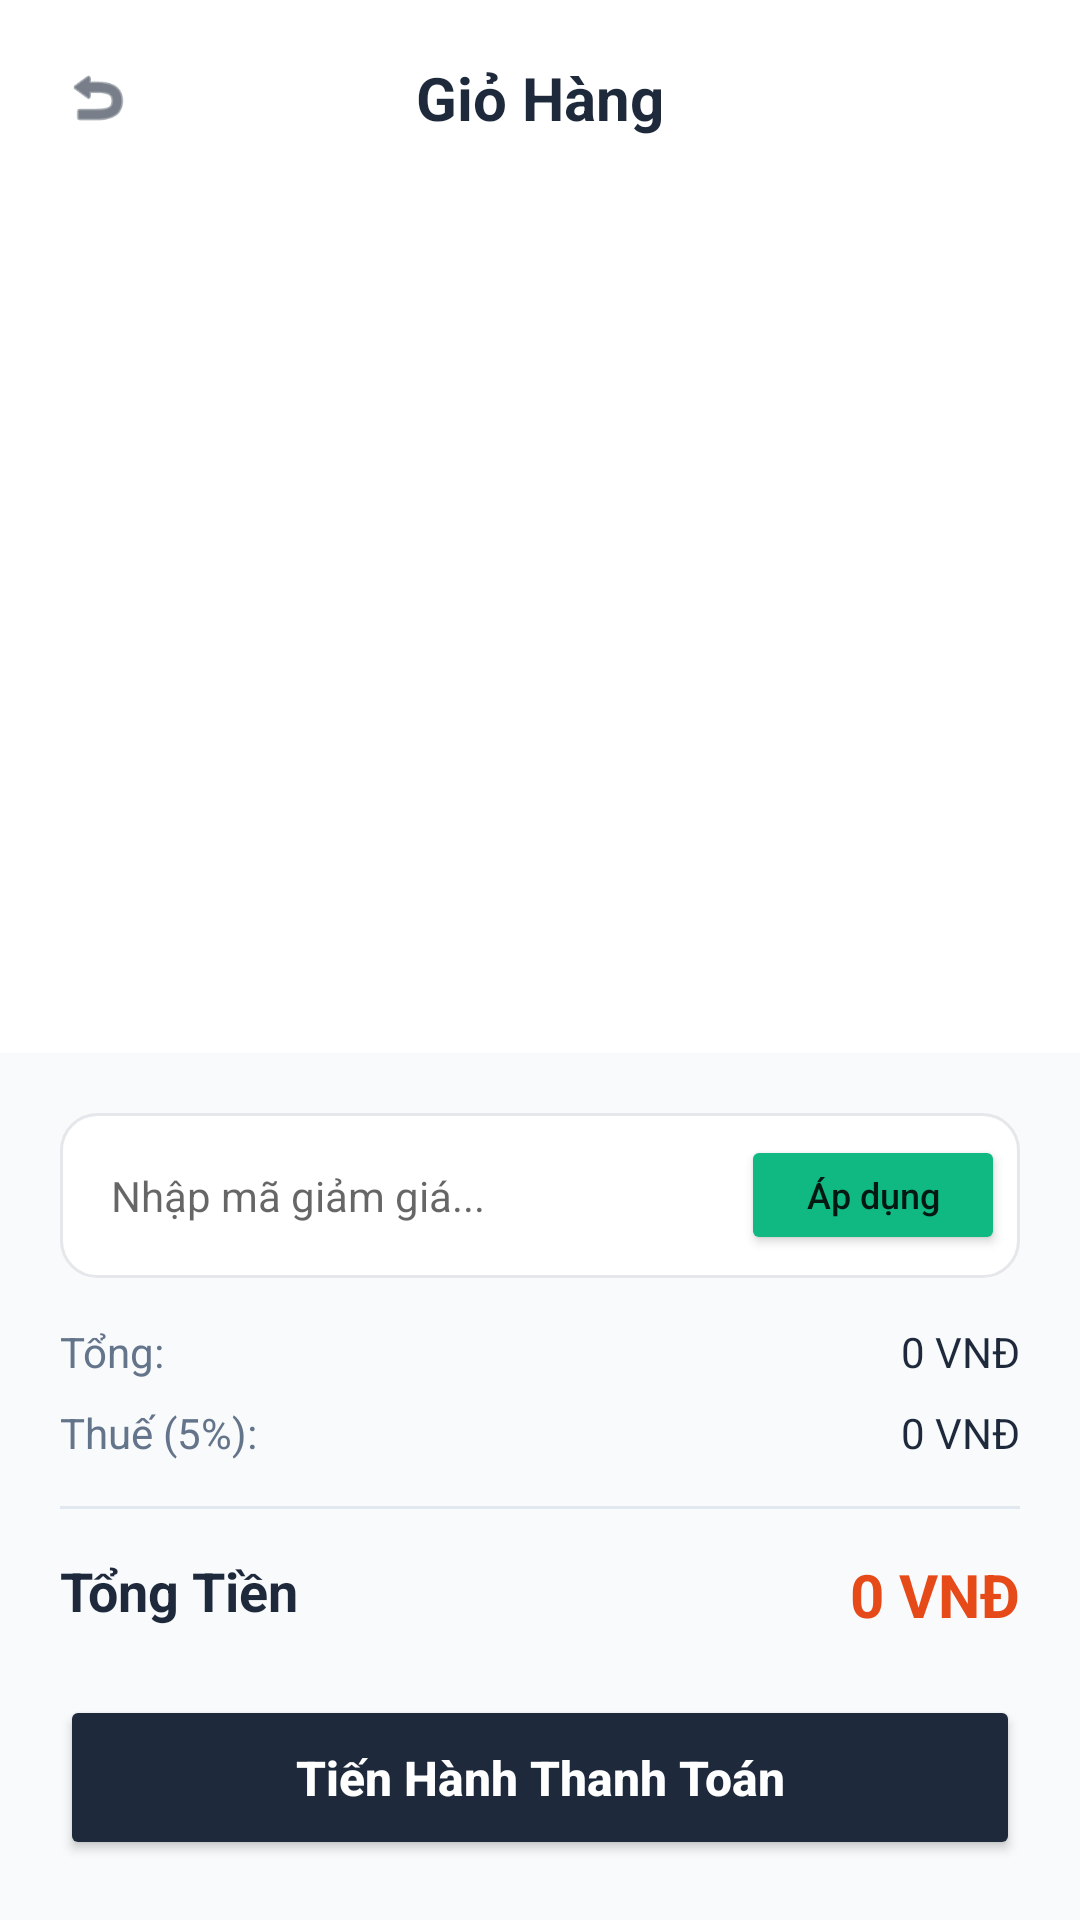

Write the Android layout XML for this screen, with the resource values it uses.
<!-- AndroidManifest.xml: application theme Theme.AppCompat.Light.NoActionBar -->
<!-- res/layout/activity_cart.xml -->
<?xml version="1.0" encoding="utf-8"?>
<LinearLayout xmlns:android="http://schemas.android.com/apk/res/android"
    android:layout_width="match_parent"
    android:layout_height="match_parent"
    android:orientation="vertical"
    android:background="#FFFFFF">

    <RelativeLayout
        android:layout_width="match_parent"
        android:layout_height="wrap_content"
        android:padding="15dp">

        <ImageView
            android:id="@+id/btnBackCart"
            android:layout_width="35dp"
            android:layout_height="35dp"
            android:padding="6dp"
            android:src="@android:drawable/ic_menu_revert"
            android:layout_centerVertical="true"
            android:tint="#1E293B"
            android:background="?attr/selectableItemBackgroundBorderless" />

        <TextView
            android:layout_width="wrap_content"
            android:layout_height="wrap_content"
            android:text="Giỏ Hàng"
            android:textSize="20sp"
            android:textStyle="bold"
            android:layout_centerInParent="true"
            android:textColor="#1E293B" />
    </RelativeLayout>

    <ListView
        android:id="@+id/lvCart"
        android:layout_width="match_parent"
        android:layout_height="0dp"
        android:layout_weight="1"
        android:divider="@null"
        android:paddingHorizontal="15dp"
        android:clipToPadding="false"
        android:paddingBottom="10dp" />

    <LinearLayout
        android:layout_width="match_parent"
        android:layout_height="wrap_content"
        android:orientation="vertical"
        android:padding="20dp"
        android:background="#F8FAFC">

        <LinearLayout
            android:layout_width="match_parent"
            android:layout_height="wrap_content"
            android:orientation="horizontal"
            android:layout_marginBottom="15dp"
            android:background="@drawable/bg_voucher_item"
            android:padding="5dp"
            android:gravity="center_vertical">

            <EditText
                android:id="@+id/edtVoucherCode"
                android:layout_width="0dp"
                android:layout_height="45dp"
                android:layout_weight="1"
                android:background="@android:color/transparent"
                android:hint="Nhập mã giảm giá..."
                android:paddingHorizontal="12dp"
                android:textSize="14sp"
                android:singleLine="true"/>

            <Button
                android:id="@+id/btnApplyVoucher"
                android:layout_width="wrap_content"
                android:layout_height="40dp"
                android:backgroundTint="#10B981"
                android:text="Áp dụng"
                android:textSize="12sp"
                android:textAllCaps="false" />
        </LinearLayout>

        <RelativeLayout
            android:layout_width="match_parent"
            android:layout_height="wrap_content">
            <TextView
                android:layout_width="wrap_content"
                android:layout_height="wrap_content"
                android:text="Tổng:"
                android:textColor="#64748B" />
            <TextView
                android:id="@+id/txtSubtotal"
                android:layout_width="wrap_content"
                android:layout_height="wrap_content"
                android:layout_alignParentEnd="true"
                android:textColor="#1E293B"
                android:text="0 VNĐ" />
        </RelativeLayout>

        <RelativeLayout
            android:id="@+id/layoutDiscount"
            android:layout_width="match_parent"
            android:layout_height="wrap_content"
            android:layout_marginTop="8dp"
            android:visibility="gone">
            <TextView
                android:layout_width="wrap_content"
                android:layout_height="wrap_content"
                android:text="Giảm giá:"
                android:textColor="#10B981" />
            <TextView
                android:id="@+id/txtDiscount"
                android:layout_width="wrap_content"
                android:layout_height="wrap_content"
                android:layout_alignParentEnd="true"
                android:textColor="#10B981"
                android:text="-0 VNĐ" />
        </RelativeLayout>

        <RelativeLayout
            android:layout_width="match_parent"
            android:layout_height="wrap_content"
            android:layout_marginTop="8dp">
            <TextView
                android:layout_width="wrap_content"
                android:layout_height="wrap_content"
                android:text="Thuế (5%):"
                android:textColor="#64748B" />
            <TextView
                android:id="@+id/txtTax"
                android:layout_width="wrap_content"
                android:layout_height="wrap_content"
                android:layout_alignParentEnd="true"
                android:textColor="#1E293B"
                android:text="0 VNĐ" />
        </RelativeLayout>

        <View
            android:layout_width="match_parent"
            android:layout_height="1dp"
            android:background="#E2E8F0"
            android:layout_marginVertical="15dp" />

        <RelativeLayout
            android:layout_width="match_parent"
            android:layout_height="wrap_content">
            <TextView
                android:layout_width="wrap_content"
                android:layout_height="wrap_content"
                android:text="Tổng Tiền"
                android:textStyle="bold"
                android:textSize="18sp"
                android:textColor="#1E293B" />
            <TextView
                android:id="@+id/txtTotalPrice"
                android:layout_width="wrap_content"
                android:layout_height="wrap_content"
                android:layout_alignParentEnd="true"
                android:textStyle="bold"
                android:textSize="20sp"
                android:textColor="#E64A19"
                android:text="0 VNĐ"/>
        </RelativeLayout>

        <Button
            android:id="@+id/btnCheckout"
            android:layout_width="match_parent"
            android:layout_height="55dp"
            android:layout_marginTop="20dp"
            android:backgroundTint="#1E293B"
            android:text="Tiến Hành Thanh Toán"
            android:textAllCaps="false"
            android:textColor="#FFFFFF"
            android:textSize="16sp"
            android:textStyle="bold" />
    </LinearLayout>
</LinearLayout>
<!-- resources referenced by this layout -->
<resources>
  <!-- drawable bg_voucher_item (drawable) -->
  <?xml version="1.0" encoding="utf-8"?>
  <shape xmlns:android="http://schemas.android.com/apk/res/android">
      <solid android:color="#FFFFFF" />
  
      <corners android:radius="12dp" />
  
      <stroke
          android:width="1dp"
          android:color="#E5E7EB" />
  </shape>
</resources>
